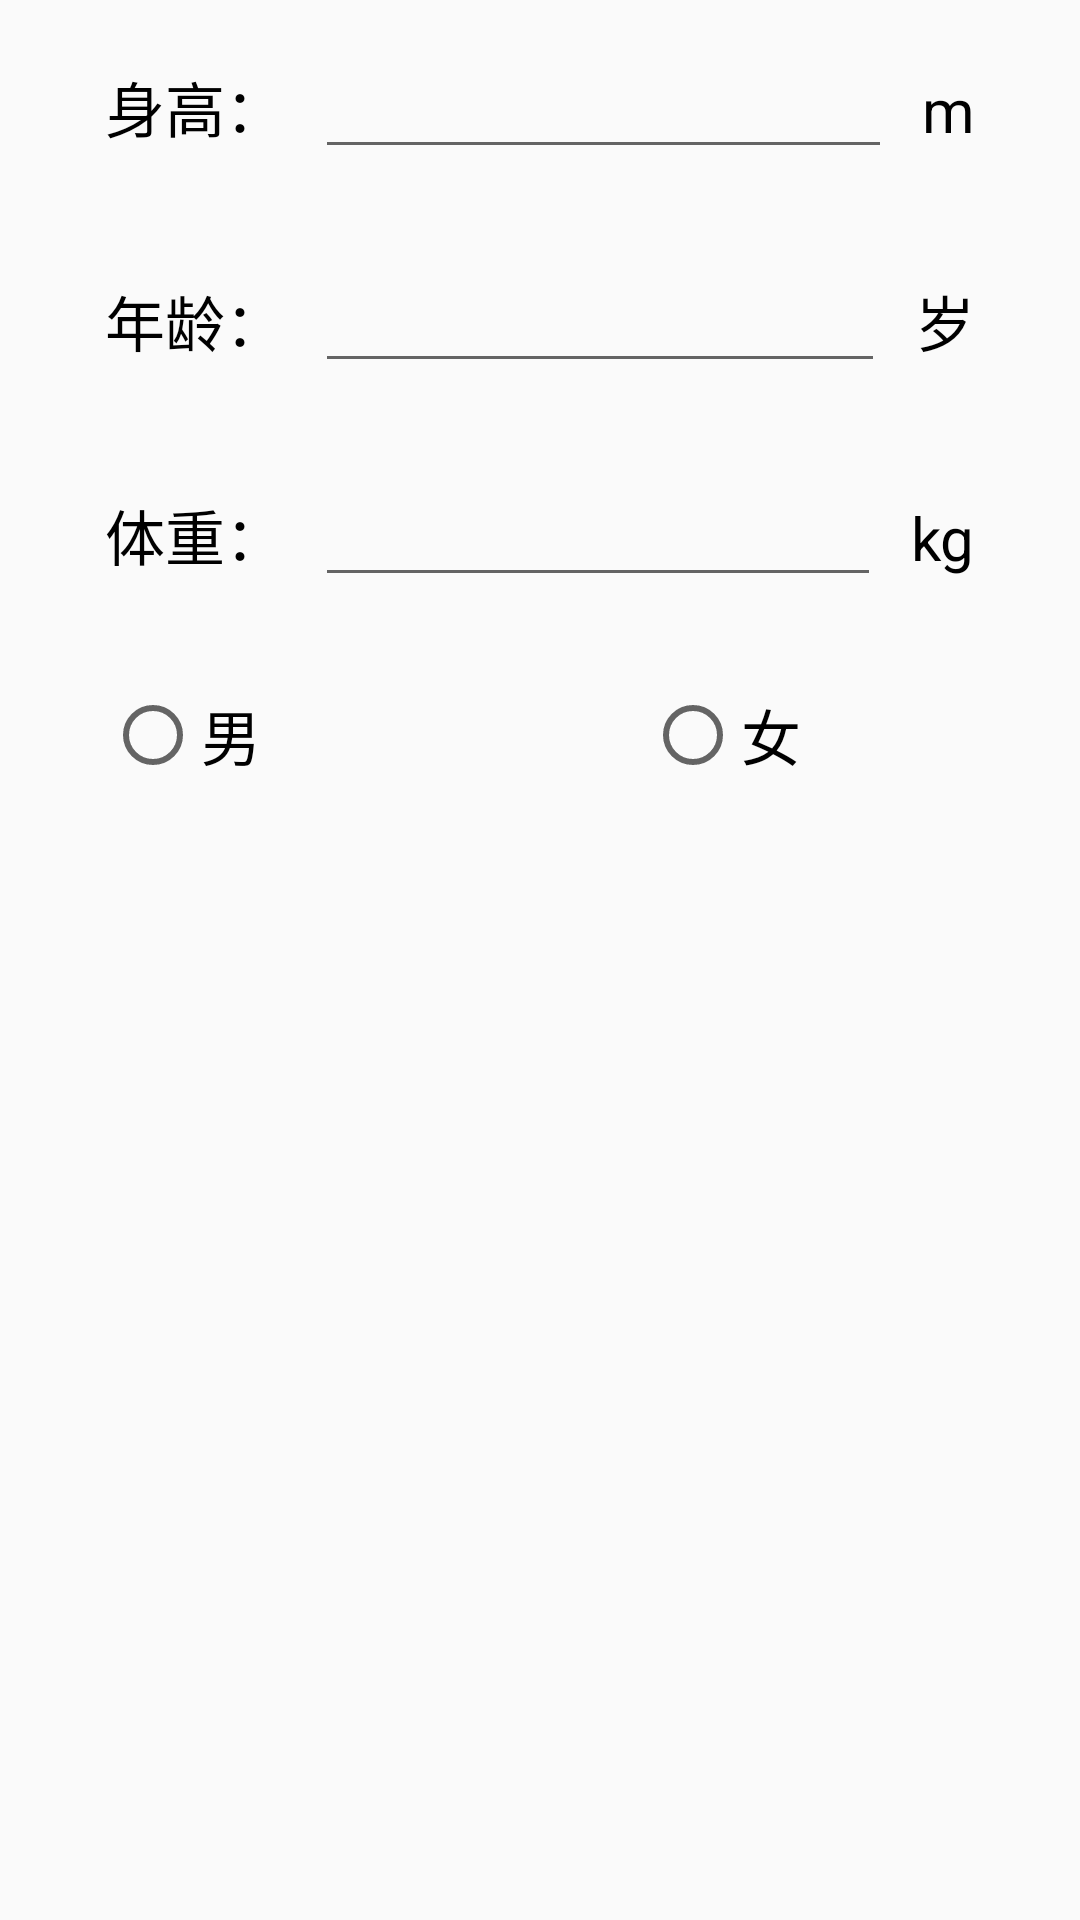

Layout XML and referenced resources for this Android screen:
<!-- AndroidManifest.xml: application theme AppTheme -->
<!-- res/layout/setting_layout.xml -->
<?xml version="1.0" encoding="utf-8"?>

<LinearLayout xmlns:android="http://schemas.android.com/apk/res/android"
    android:layout_width="match_parent"
    android:layout_height="match_parent"
    android:orientation="vertical">

    <LinearLayout
        android:layout_width="match_parent"
        android:layout_height="wrap_content"
        android:orientation="horizontal">
        <TextView
            android:layout_width="wrap_content"
            android:layout_height="wrap_content"
            android:text="@string/setting_height"
            android:layout_marginLeft="35dp"
            android:layout_marginTop="15dp"
            android:layout_marginBottom="15dp"
            android:textSize="20dp"
            android:textColor="@color/menu_normal"/>
        <EditText
            android:id="@+id/et_height"
            android:layout_width="0dp"
            android:layout_weight="1"
            android:layout_height="wrap_content"
            android:layout_marginTop="15dp"
            android:layout_marginBottom="15dp"
            android:layout_marginLeft="10dp"
            android:layout_marginRight="10dp"/>
        <TextView
            android:layout_width="wrap_content"
            android:layout_height="wrap_content"
            android:text="@string/setting_heightNum"
            android:textSize="20dp"
            android:textColor="@color/menu_normal"
            android:layout_marginTop="15dp"
            android:layout_marginBottom="15dp"
            android:layout_marginRight="35dp"/>
    </LinearLayout>

    <LinearLayout
        android:layout_width="match_parent"
        android:layout_height="wrap_content"
        android:orientation="horizontal">
        <TextView
            android:layout_width="wrap_content"
            android:layout_height="wrap_content"
            android:text="@string/setting_age"
            android:layout_marginLeft="35dp"
            android:layout_marginTop="15dp"
            android:layout_marginBottom="15dp"
            android:textSize="20dp"
            android:textColor="@color/menu_normal"/>
        <EditText
            android:id="@+id/et_age"
            android:layout_width="0dp"
            android:layout_weight="1"
            android:layout_height="wrap_content"
            android:layout_marginTop="15dp"
            android:layout_marginBottom="15dp"
            android:layout_marginLeft="10dp"
            android:layout_marginRight="10dp"/>
        <TextView
            android:layout_width="wrap_content"
            android:layout_height="wrap_content"
            android:text="@string/setting_ageNum"
            android:textSize="20dp"
            android:textColor="@color/menu_normal"
            android:layout_marginTop="15dp"
            android:layout_marginBottom="15dp"
            android:layout_marginRight="35dp"/>
    </LinearLayout>

    <LinearLayout
        android:layout_width="match_parent"
        android:layout_height="wrap_content"
        android:orientation="horizontal">
        <TextView
            android:layout_width="wrap_content"
            android:layout_height="wrap_content"
            android:text="@string/setting_weight"
            android:layout_marginLeft="35dp"
            android:layout_marginTop="15dp"
            android:layout_marginBottom="15dp"
            android:textSize="20dp"
            android:textColor="@color/menu_normal"/>
        <EditText
            android:id="@+id/et_wight"
            android:layout_width="0dp"
            android:layout_weight="1"
            android:layout_height="wrap_content"
            android:layout_marginTop="15dp"
            android:layout_marginBottom="15dp"
            android:layout_marginLeft="10dp"
            android:layout_marginRight="10dp"/>
        <TextView
            android:layout_width="wrap_content"
            android:layout_height="wrap_content"
            android:text="@string/setting_weightNum"
            android:textSize="20dp"
            android:textColor="@color/menu_normal"
            android:layout_marginTop="15dp"
            android:layout_marginBottom="15dp"
            android:layout_marginRight="35dp"/>
    </LinearLayout>


    <RadioGroup
        android:layout_width="match_parent"
        android:layout_height="wrap_content"
        android:orientation="horizontal">

        <RadioButton
            android:layout_width="0dp"
            android:layout_height="wrap_content"
            android:layout_weight="1"
            android:id="@+id/setting_male"
            android:text="@string/setting_male"
            android:textSize="20dp"
            android:textColor="@color/menu_normal"
            android:layout_marginTop="15dp"
            android:layout_marginLeft="35dp"
            android:layout_marginRight="35dp"
            android:layout_marginBottom="20dp"/>

        <RadioButton
            android:layout_width="0dp"
            android:layout_height="wrap_content"
            android:layout_weight="1"
            android:id="@+id/setting_female"
            android:text="@string/setting_female"
            android:textSize="20dp"
            android:textColor="@color/menu_normal"
            android:layout_marginTop="15dp"
            android:layout_marginLeft="35dp"
            android:layout_marginRight="35dp"
            android:layout_marginBottom="20dp"/>
    </RadioGroup>

</LinearLayout>
<!-- resources referenced by this layout -->
<resources>
  <color name="menu_normal">#000000 </color>
  <string name="setting_age">年龄：</string>
  <string name="setting_ageNum">岁</string>
  <string name="setting_female">女</string>
  <string name="setting_height">身高：</string>
  <string name="setting_heightNum">m</string>
  <string name="setting_male">男</string>
  <string name="setting_weight">体重：</string>
  <string name="setting_weightNum">kg</string>
  <style name="AppTheme" parent="Theme.AppCompat.Light.DarkActionBar">
          
          <item name="colorPrimary">@color/colorPrimary</item>
          <item name="colorPrimaryDark">@color/colorPrimaryDark</item>
          <item name="colorAccent">@color/colorAccent</item>
      </style>
  <color name="colorPrimary">#008577</color>
  <color name="colorPrimaryDark">#00574B</color>
  <color name="colorAccent">#D81B60</color>
</resources>
